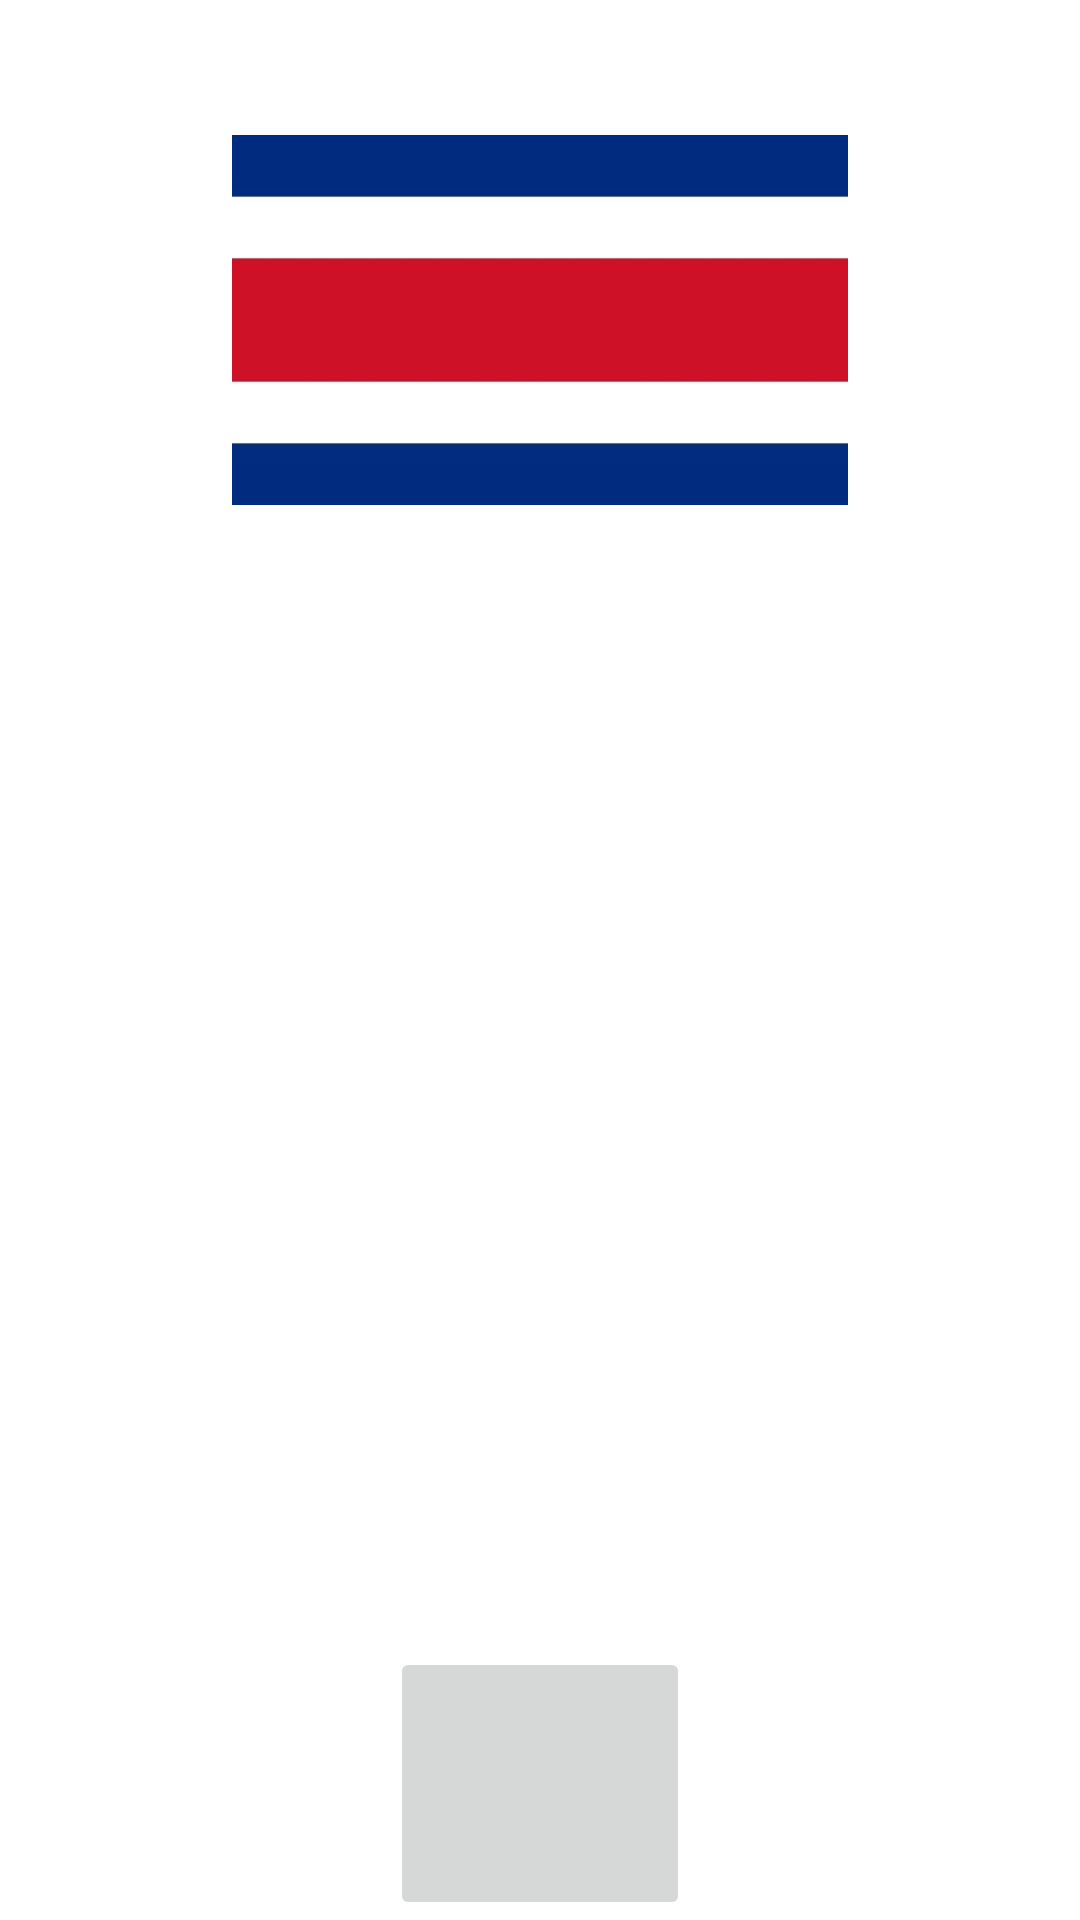

Here is an Android app screen rendered from its layout file. Give the layout XML and the strings, colors and styles it references.
<!-- AndroidManifest.xml: application theme Theme.GeographyPlay -->
<!-- res/layout/pais11_layout.xml -->
<?xml version="1.0" encoding="utf-8"?>
<LinearLayout
    xmlns:android="http://schemas.android.com/apk/res/android"
    android:layout_width="fill_parent"
    android:layout_height="fill_parent"
    android:orientation="vertical">

    <TextView
        android:id="@+id/txtTitulo11"
        android:layout_width="wrap_content"
        android:layout_height="0dp"
        android:layout_weight="0.0625"
        android:layout_gravity="center"
        android:text="@string/costa_rica"
        android:textColor="@android:color/background_light"
        android:textSize="35sp"/>

    <ImageView
        android:id="@+id/costaR"
        android:layout_width="fill_parent"
        android:layout_height="0dp"
        android:layout_weight="0.17"
        android:src="@drawable/ctarica"/>

    <TextView
        android:id="@+id/txtContenido11"
        android:layout_width="fill_parent"
        android:layout_height="0dp"
        android:layout_weight="0.525"
        android:textColor="@android:color/background_light"
        android:text="@string/contenido_txt11"
        android:textSize="22sp"/>

    <ImageButton
        android:id="@+id/ibtnCosta"
        android:layout_width="100dp"
        android:layout_height="0dp"
        android:layout_weight="0.125"
        android:src="@drawable/sound"
        android:layout_gravity="center"/>

</LinearLayout>
<!-- resources referenced by this layout -->
<resources>
  <!-- drawable ctarica: jpg bitmap (drawable, 12093 bytes) -->
  <string name="contenido_txt11">NOMBRE OFICIAL: República de Costa Rica.\nEXTENSIÓN TERRITORIAL: 51.100 Kilómetros Cuadrados\nPOBLACIÓN: 4.3 millones de personas aproximadamente\nCAPITAL: San José\nIDIOMA: Su idioma oficial es el Español\nGENTILICIO: Costarricense o Tico/a\nMONEDA: Colón</string>
  <string name="costa_rica">COSTA RICA</string>
  <style name="Theme.GeographyPlay" parent="Theme.MaterialComponents.DayNight.DarkActionBar">
          
          <item name="colorPrimary">@color/purple_500</item>
          <item name="colorPrimaryVariant">@color/purple_700</item>
          <item name="colorOnPrimary">@color/white</item>
          
          <item name="colorSecondary">@color/teal_200</item>
          <item name="colorSecondaryVariant">@color/teal_700</item>
          <item name="colorOnSecondary">@color/black</item>
          
          <item name="android:statusBarColor" tools:targetApi="l">?attr/colorPrimaryVariant</item>
          
      </style>
  <color name="purple_500">#0879A4</color>
  <color name="purple_700">#086BA4</color>
  <color name="white">#FFFFFFFF</color>
  <color name="teal_200">#FF03DAC5</color>
  <color name="teal_700">#FF018786</color>
  <color name="black">#FF000000</color>
</resources>
